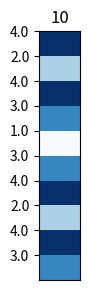
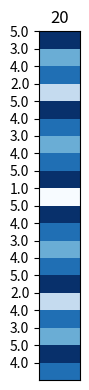
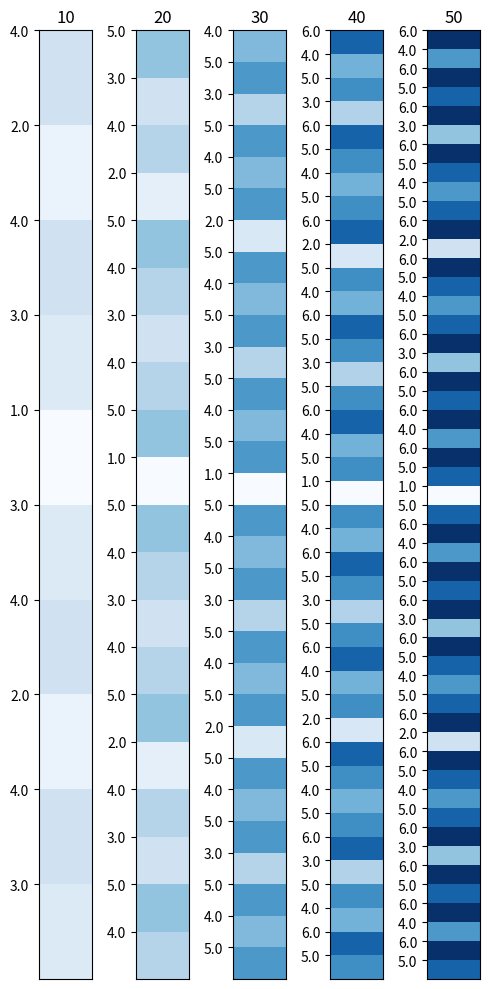
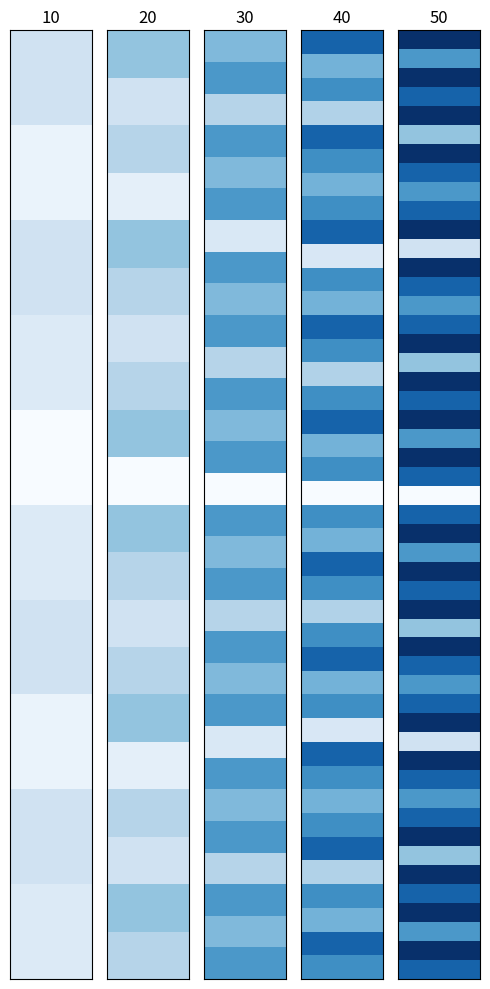
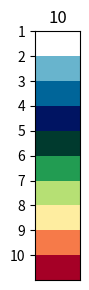
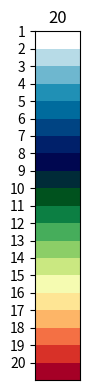
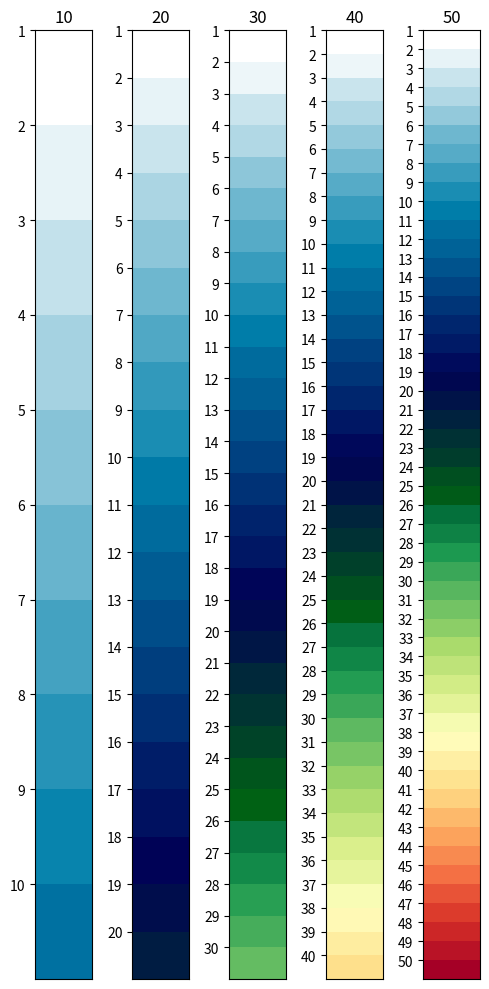
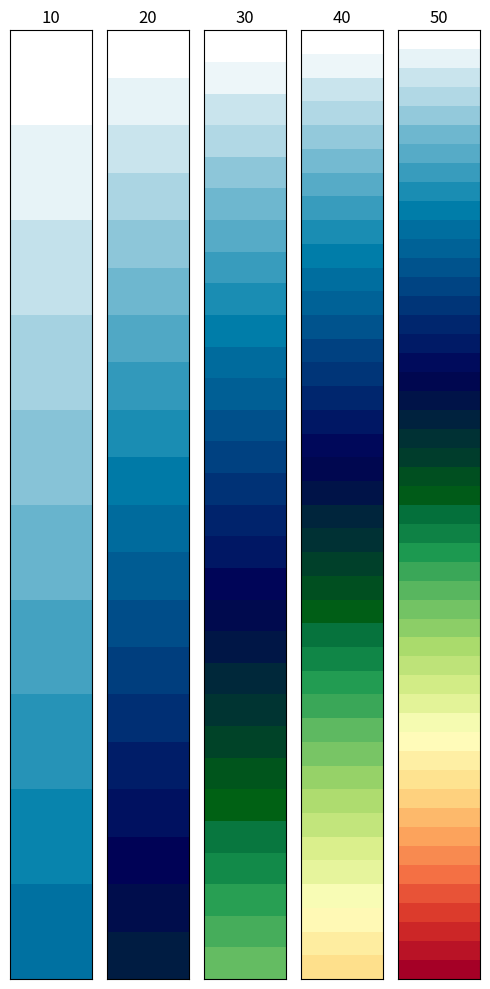
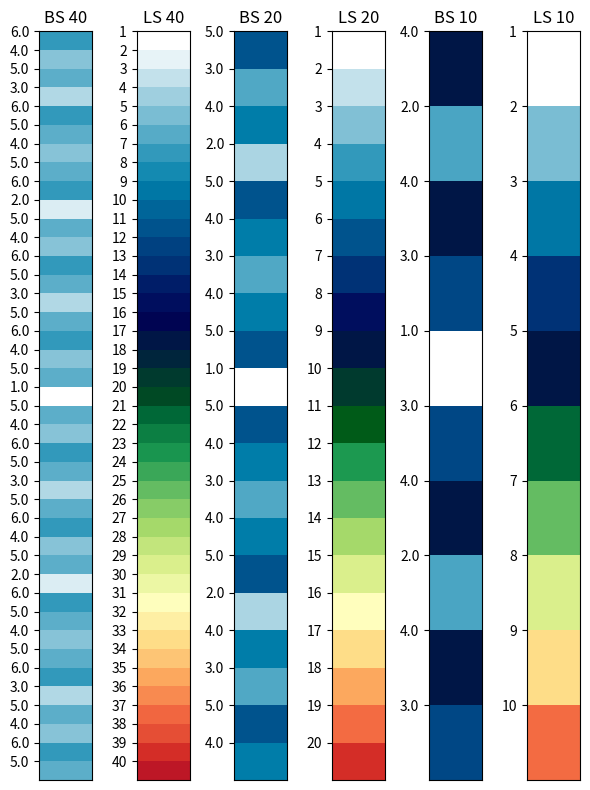
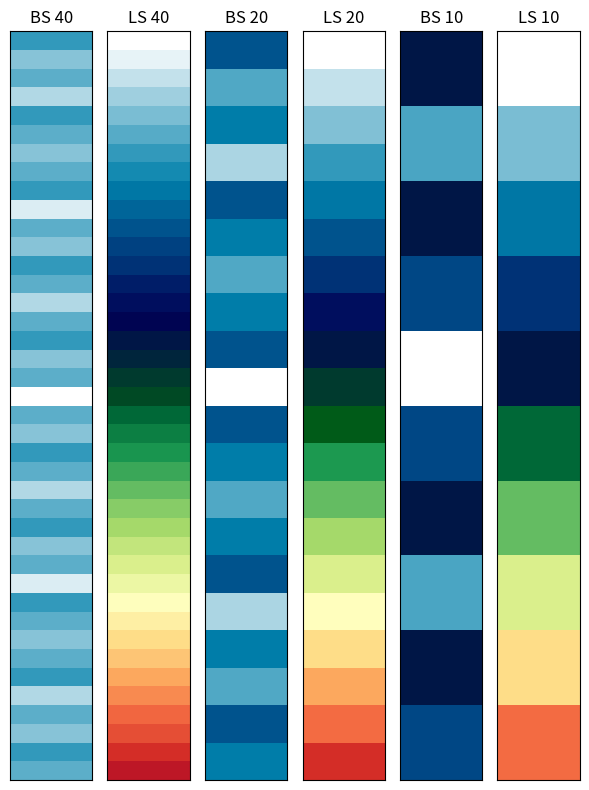
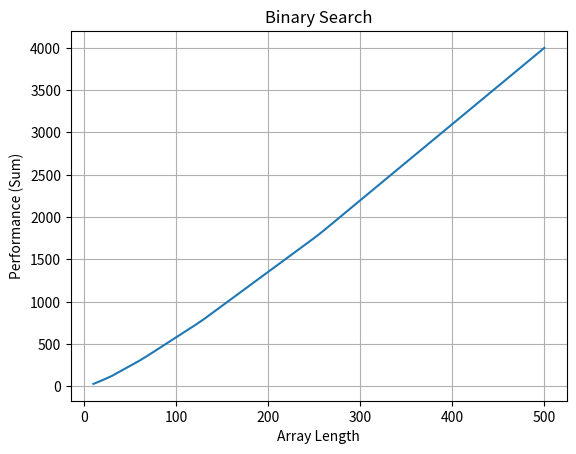
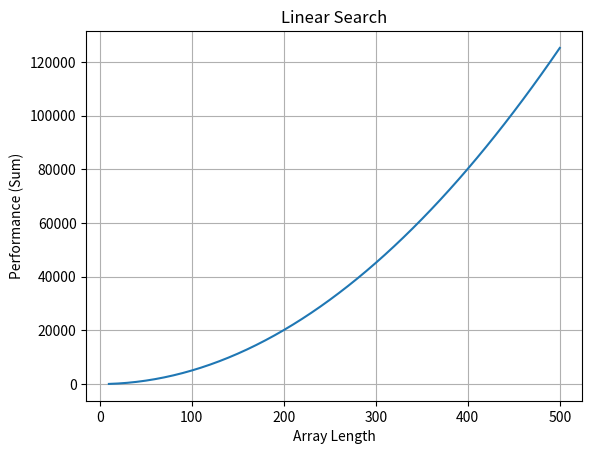
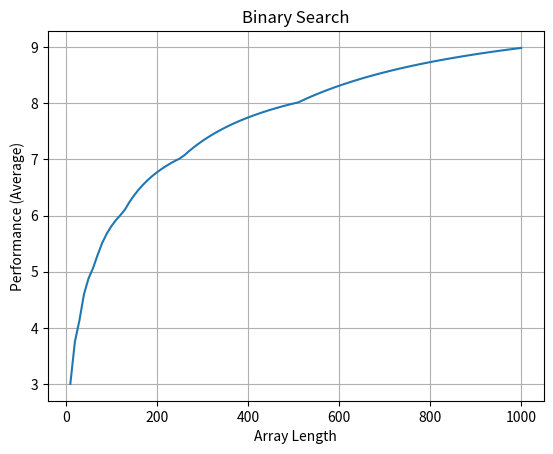

The matplotlib source for these figures, in order: (Note: this script raises an exception after producing the figures.)
#!/usr/bin/env python
# coding: utf-8

# In[1]:


import matplotlib.pyplot as plt
import matplotlib as mpl
import numpy as np
import pandas as pd
import math
from matplotlib import cm
from matplotlib.colors import ListedColormap, LinearSegmentedColormap


# In[2]:


def BS(array_length, key): #Binary Search
    #retorna o numero de voltas que o algoritimo faz para encontrar o item via BS
    
    first = 0
    last = array_length
    mid = round(array_length/2)
    value = 0
    
    while(first<=last):
        value = value + 1
        
        if(mid == key):
            return value
        if(mid > key):
            last = mid-1
        else:
            first = mid+1
            
        #mid = round((last + first)/2)
        mid =  round(first + ((last-first) / 2))
        
    return 0
    


# In[3]:


def BS_max(array_length): #Binary Search
    #Retorna o maior numero de voltas que a BS pode fazer em uma lista de comprimento X
    return (math.ceil(math.log(array_length,2))) # log de 2 elevado a X


# In[4]:


def BS_performance(array_length): #Binary Search
    #Mede o desempenho da BS através do número de voltas que ela faz para encontrar cada item na lista
    
    performance = np.zeros(array_length)
    for i in range(0, array_length):
        if(performance[i] == 0):
            performance[i] =  BS(array_length, i)
        
    return performance


# In[5]:


def LS_performance(a_array_length): #Linear Search
    #Mede o desempenho da busca linear através do número de voltas que ela faz para encontrar cada item na lista
    return np.arange(1,a_array_length+1,1)
    


# In[19]:


def g_BS_performance(base, amount, n_array, label): #Binary Search
    #Exibe um gráfico com o desempenho da BS em listas de diferentes tamanhos 
    #A escala de cores tem como base o maior e menor valor dentre os gráficos
    
    title = 'binary_search_performance_X' + str(n_array) + '_' + str(base) + '_' + str(base+amount*(n_array-1)) + str(label) + '.png'
    
    #cria um novo mapa de cores
    colors1 = cm.get_cmap('Blues', 128)
    colors = np.vstack((colors1(np.linspace(1, 0, 128))))
    cmp = ListedColormap(colors)

    #gerencia a distribuição de cores pelo grafico
    percentage = (100/n_array)/100
    percent_x = 1 - percentage
    
    max_size = base+(amount*(n_array-1))
    scale = 5
    
    if(n_array>1): #cria varios gráficos
        
        if(max_size/10 > 1):
            fig, axes = plt.subplots(1,n_array, constrained_layout=False, figsize=(n_array,max_size/scale))
        else:
            fig, axes = plt.subplots(1,n_array, constrained_layout=False, figsize=(n_array,3))
            
        for current_ax in axes:
            
            newcmp = ListedColormap(cmp(np.linspace(1, percent_x, 256))) #adiciona as cores
            percent_x = percent_x - percentage
            array = BS_performance(base)
            current_ax.pcolormesh(np.row_stack(array),cmap=newcmp)
            
            if(label):
                #legenda
                current_ax.set_yticklabels(array)
                current_ax.set_yticks(np.arange(1, base+1, 1.0))
                current_ax.set_xticks(np.arange(0, 0, 1.0))
                
            else:
                #set_axis_off()
                current_ax.set_xticks(np.arange(0, 0, 1.0))
                current_ax.set_yticks(np.arange(0, 0, 1.0))
            
            current_ax.set_title(base)
            base = base + amount
    
    else: #cria apenas um gráfico
        
        if(max_size/10 > 1):
            fig, axes = plt.subplots(figsize=(n_array,max_size/scale))
        else:
            fig, axes = plt.subplots(figsize=(n_array,3))
            
        newcmp = ListedColormap(cmp(np.linspace(1, percent_x, 256)))  
        array = BS_performance(base)
        axes.pcolormesh(np.row_stack((array)),cmap=newcmp)
        
        if(label):
            #legenda
                axes.set_yticklabels(array)
                axes.set_yticks(np.arange(1, base+1, 1.0))
                axes.set_xticks(np.arange(0, 0, 1.0))
        else:
            #set_axis_off()
                axes.set_xticks(np.arange(0, 0, 1.0))
                axes.set_yticks(np.arange(0, 0, 1.0))
        
        
        

        #colorbar
        '''
        im=axes.pcolormesh(np.row_stack((BS_performance(base))),cmap=newcmp)
        divider = make_axes_locatable(axes)
        cax = divider.append_axes("right", size="10%", pad=0.05)
        plt.colorbar(im, cax=cax)'''
        
        axes.set_title(base)
    
    plt.tight_layout()
    plt.savefig((title), format='png')
    #plt.show() 


# In[20]:


def g_LS_performance(base, amount, n_array, label):  #Linear Search
    #Exibe um gráfico com o desempenho da LS em listas de diferentes tamanhos 
    #A escala de cores tem como base o maior e menor valor dentre os gráficos
    
    title = 'linear_search_performance_X' + str(n_array) + '_' + str(base) + '_' + str(base+amount*(n_array-1)) + str(label) + '.png'
    
    #cria um novo mapa de cores
    colors1 = cm.get_cmap('ocean', 128)
    colors2 = cm.get_cmap('RdYlGn', 128)

    colors = np.vstack((colors1(np.linspace(1, 0.08, 128)),colors2(np.linspace(1, 0, 128))))
    cmp = ListedColormap(colors)
    
    #gerencia a distribuição de cores pelo grafico
    percentage = (100/n_array)/100
    percent_x = 1 - percentage
    
    max_size = base+(amount*(n_array-1))
    scale = 5
    
    if(n_array>1): #cria varios gráficos
        
        if(max_size/10 > 1):
            fig, axes = plt.subplots(1,n_array, constrained_layout=False, figsize=(n_array,max_size/scale))
        else:
            fig, axes = plt.subplots(1,n_array, constrained_layout=False, figsize=(n_array,3))

        for current_ax in axes:
            
            newcmp = ListedColormap(cmp(np.linspace(1-percent_x, 0, 256))) #adiciona as cores
            percent_x = percent_x - percentage
            array = LS_performance(base)
            current_ax.pcolormesh(np.row_stack((array)),cmap=newcmp)
               
            
            if(label):
                #legenda
                current_ax.set_yticklabels(array[::-1])
                current_ax.set_yticks(np.arange(min(array), max(array)+1, 1.0))
                current_ax.set_xticks(np.arange(0, 0, 1.0))
            else:
                #set_axis_off()
                current_ax.set_xticks(np.arange(0, 0, 1.0))
                current_ax.set_yticks(np.arange(0, 0, 1.0))
            
            current_ax.set_title(base)
            base = base + amount
            
    else:  #cria apenas um gráfico
        
        if(max_size/10 > 1):
            fig, axes = plt.subplots(figsize=(n_array,max_size/scale))
        else:
            fig, axes = plt.subplots(figsize=(n_array,3))
            
        newcmp = ListedColormap(cmp(np.linspace(1,0, 256))) #adiciona as cores   
        array = LS_performance(base)
        axes.pcolormesh(np.row_stack(array),cmap=newcmp)
        
        if(label):
            #legenda
            axes.set_yticklabels(array[::-1])
            axes.set_yticks(np.arange(min(array), max(array)+1, 1.0))
            axes.set_xticks(np.arange(0, 0, 1.0))
        else:
            #set_axis_off()
            axes.set_xticks(np.arange(0, 0, 1.0))
            axes.set_yticks(np.arange(0, 0, 1.0))
        
        

        axes.set_title(base)

    plt.tight_layout()   
    plt.savefig((title), format='png')
    #plt.show()


# In[21]:


def performance_comparison(a_array_length, a_search_type, label): #Performance Comparison
    #Faz uma comparação entre os diferentes tipos de busca
    #A escala de cores tem como base o tamanho do array
    
    if(len(a_array_length) != len(a_search_type)):
        return -1
    
    
    #cria um novo mapa de cores
    colors1 = cm.get_cmap('ocean', 128)
    colors2 = cm.get_cmap('RdYlGn', 128)

    colors = np.vstack((colors2(np.linspace(0, 1, 128)),colors1(np.linspace(0.1, 1, 128))))
    cmp = ListedColormap(colors)
    
    max_size = max(a_array_length)
    scale = 5
    
    if(max_size/10 > 1):
        fig, axes = plt.subplots(1,len(a_search_type), constrained_layout=False, figsize=(len(a_array_length),max_size/scale))
    else:
        fig, axes = plt.subplots(1,len(a_search_type), constrained_layout=False, figsize=(len(a_array_length),3))

    
    i=0 #controla o 'a_array_length' e o 'a_search_type'
    for current_ax in axes:
        
        if(a_search_type[i]=='BS'): #Binary Search
            array = BS_performance(a_array_length[i])         
            percent_x = (100*BS_max(a_array_length[i])/a_array_length[i])*0.01 #ajusta a escala de cores
            newcmp = ListedColormap(cmp(np.linspace(1, 1-percent_x, 256)))
            
            if(label):
                #legenda
                current_ax.set_yticklabels(array)
                current_ax.set_yticks(np.arange(1, len(array)+1, 1.0))
                current_ax.set_xticks(np.arange(0, 0, 1.0))
                
            else:
                #set_axis_off()
                current_ax.set_xticks(np.arange(0, 0, 1.0))
                current_ax.set_yticks(np.arange(0, 0, 1.0))
            
        elif(a_search_type[i]=='LS'): #Linear Search
            array = LS_performance(a_array_length[i])
            percent_x = (100/a_array_length[i])/100 #ajusta a escala de cores
            newcmp = ListedColormap(cmp(np.linspace(percent_x, 1, 256)))
            
            if(label):
                #legenda
                current_ax.set_yticklabels(array[::-1])
                current_ax.set_yticks(np.arange(min(array), max(array)+1, 1.0))
                current_ax.set_xticks(np.arange(0, 0, 1.0))
            else:
                #set_axis_off()
                current_ax.set_xticks(np.arange(0, 0, 1.0))
                current_ax.set_yticks(np.arange(0, 0, 1.0))
       
        current_ax.pcolormesh(np.row_stack(array),cmap=newcmp)
        current_ax.set_title(a_search_type[i] + " " + str(a_array_length[i]))    
        i = i+1
    
    title = 'performance_comparison_'
    for i in range(0, len(a_array_length)):
        title += a_search_type[i]
        title += str(a_array_length[i])
        title += '_'
    
    plt.tight_layout()
    
    
    title += str(label)
    title += '.png'
    plt.savefig((title), format='png')
    #plt.show()   


# In[9]:


def g_sum_performance(base, amount, g_length ,search_type): #SUM
    #Exibe um gráfico com o valor total de voltas que a busca pode fazer em listas de diferentes tamanhos   
    
    title = 'sum' + '_' + search_type + '_' + str(base) + '_' + str(base+amount*(g_length-1)) + '.png'
    
    
    g_X = pd.Series(g_length) # Tamanho da lista
    g_Y = pd.Series(g_length) # Total de espera
    
    fig, axes = plt.subplots()
    axes.set(xlabel='Array Length', ylabel='Performance (Sum)')
    axes.grid()
    
    for i in range(0,g_length):
        
        g_X[i] = base
        
        if(search_type == 'BS'): #Binary Search
            g_Y[i] = sum(BS_performance(base))
            plt.title('Binary Search')
        elif(search_type == 'LS'): #Linear Search
            g_Y[i] = sum(LS_performance(base))
            plt.title('Linear Search')
        else:
            return -1
        
        base = base + amount
   
    axes.plot(g_X, g_Y)
    
    plt.savefig((title), format='png')
    #plt.show()


# In[10]:


def mean_performance(array_length, search_type): #Average
    #Faz a média do desempenho da busca
    
    if(search_type == 'BS'): #Binary Search
        return (sum(BS_performance(array_length))/array_length)
        
    elif(search_type == 'LS'): #Linear Search
        return (sum(LS_performance(array_length))/array_length)
        
    else:
        return -1


# In[11]:


def g_mean_performance(base, amount, g_length, search_type): #Average
    #Exibe um gráfico com o desempenho médio da em listas de diferentes tamanhos
    
    title = 'average' + '_' + search_type + '_' + str(base) + '_' + str(base+amount*(g_length-1)) + '.png'
    
    g_X = pd.Series(g_length) # Tamanho da lista
    g_Y = pd.Series(g_length) # Total de espera
       
    fig, axes = plt.subplots()
    axes.set(xlabel='Array Length', ylabel='Performance (Average)')
    axes.grid()
    
    for i in range(0,g_length):
        g_X[i] = base
        
        if(search_type == 'BS'): #Binary Search
            g_Y[i] = mean_performance(base, search_type)
            plt.title('Binary Search')
        elif(search_type == 'LS'): #Linear Search
            g_Y[i] = mean_performance(base, search_type)
            plt.title('Linear Search')
        else:
            return -1
        
        base = base + amount

    axes.plot(g_X, g_Y)
    
    plt.savefig((title), format='png')
    #plt.show()


# In[22]:


g_BS_performance(10, 1, 1, True)
g_BS_performance(20, 1, 1, True)
g_BS_performance(10, 10, 5, True)
g_BS_performance(10, 10, 5, False)

g_LS_performance(10, 1, 1, True)
g_LS_performance(20, 1, 1, True)
g_LS_performance(10, 10, 5, True)
g_LS_performance(10, 10, 5, False)

performance_comparison([40,40,20,20,10,10], ['BS','LS','BS','LS','BS','LS'], True)
performance_comparison([40,40,20,20,10,10], ['BS','LS','BS','LS','BS','LS'], False)

g_sum_performance(10, 10, 50,'BS')
g_sum_performance(10, 10, 50,'LS')

g_mean_performance(10, 10, 100,'BS')
g_mean_performance(10, 10, 100,'LS')

